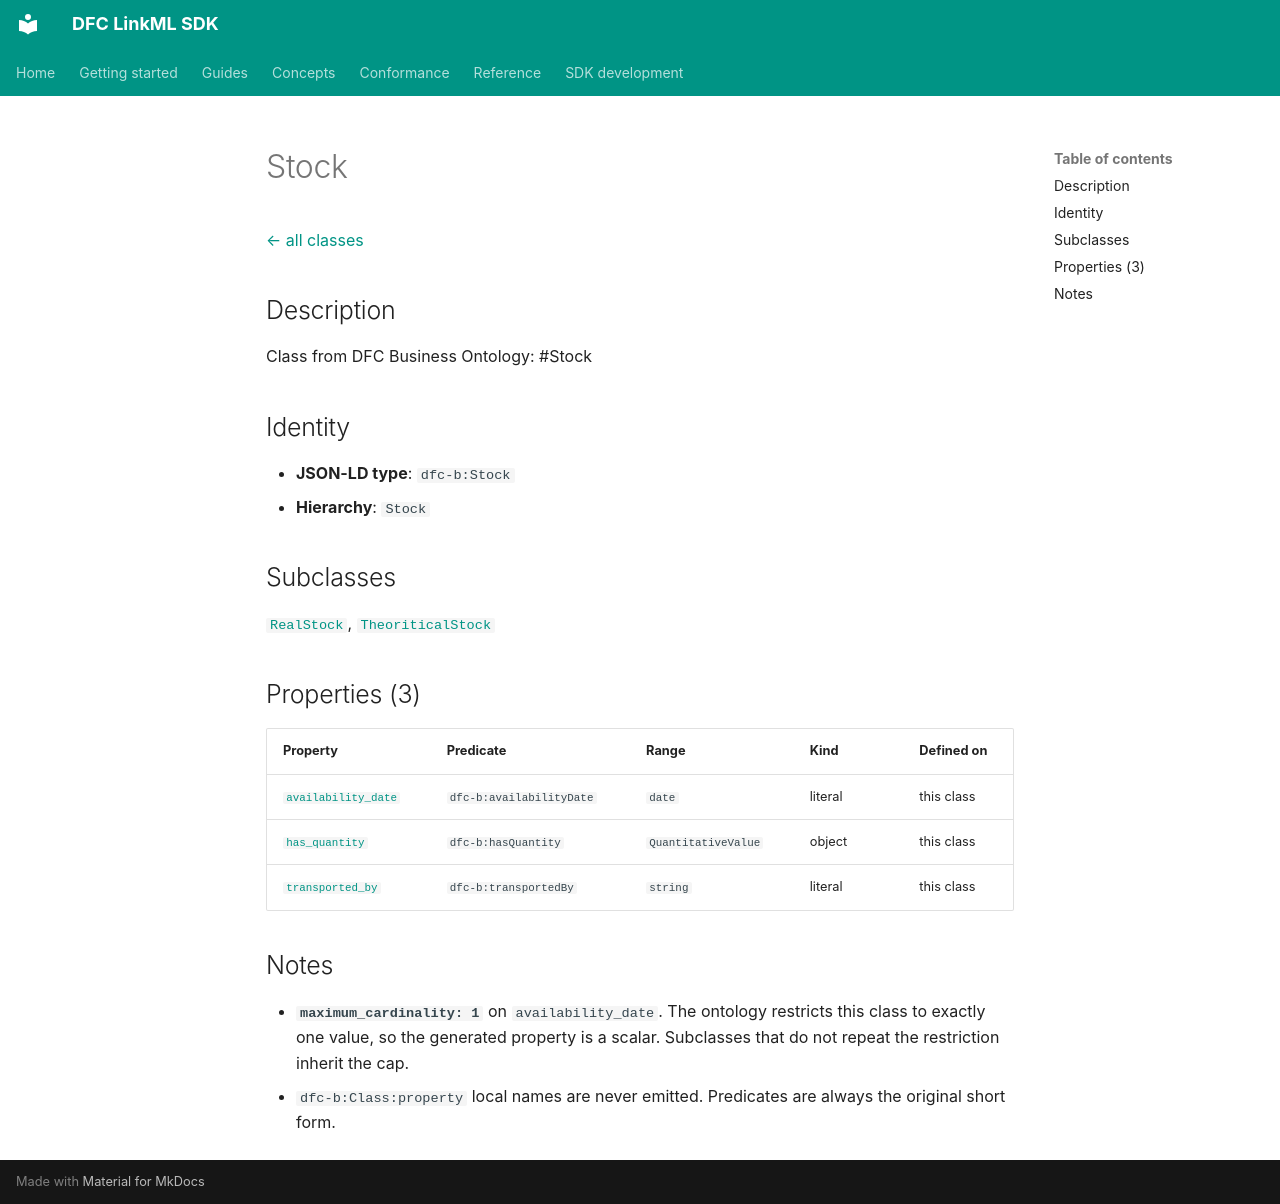

repository: Food-Data-Collaboration/DFC-LinkML · page: reference/model/classes/Stock/index.html · generator: mkdocs

# Stock

[← all classes](index.md)

## Description

Class from DFC Business Ontology: #Stock

## Identity

- **JSON-LD type**: `dfc-b:Stock`
- **Hierarchy**: `Stock`

## Subclasses

[`RealStock`](../classes/RealStock.md), [`TheoriticalStock`](../classes/TheoriticalStock.md)

## Properties (3)

| Property | Predicate | Range | Kind | Defined on |
|---|---|---|---|---|
| [`availability_date`](../properties/availability_date.md) | `dfc-b:availabilityDate` | `date` | literal | this class |
| [`has_quantity`](../properties/has_quantity.md) | `dfc-b:hasQuantity` | `QuantitativeValue` | object | this class |
| [`transported_by`](../properties/transported_by.md) | `dfc-b:transportedBy` | `string` | literal | this class |

## Notes

- **`maximum_cardinality: 1`** on `availability_date`. The ontology restricts this class to exactly one value, so the generated property is a scalar. Subclasses that do not repeat the restriction inherit the cap.
- `dfc-b:Class:property` local names are never emitted. Predicates are always the original short form.
